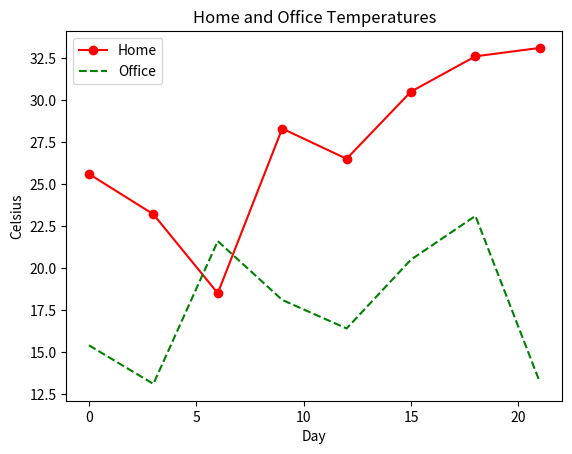

Source code (Python):
import matplotlib.pyplot as plt

days = range(0, 22, 3)
celsius1 = [25.6, 23.2, 18.5, 28.3, 26.5, 30.5, 32.6, 33.1]
celsius2 = [15.4, 13.1, 21.6, 18.1, 16.4, 20.5, 23.1, 13.2]

plt.plot(days, celsius1, "r-o", label="Home")
plt.plot(days, celsius2, "g--", label="Office")
plt.legend(loc=2)
plt.xlabel("Day")
plt.ylabel("Celsius")
plt.title("Home and Office Temperatures")
plt.show()

